Image classification data set "new_dataset" (Dev789-del/Tree_Classification on GitHub). Class labels (10): African tulip, Alstonia scholaris, banyan tree, coconut tree, Ficus religiosa, mango, Quercus robur, rhododendron tree, Royal Poinciana, silver birch.

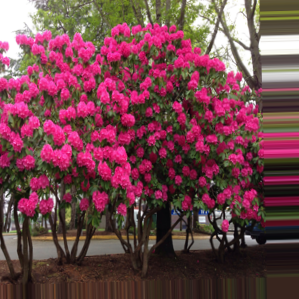
Label: rhododendron tree

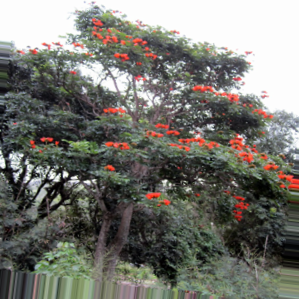
Label: African tulip

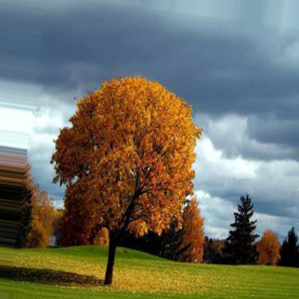
Label: Quercus robur

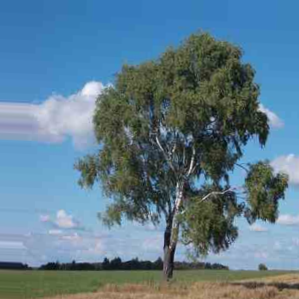
Label: silver birch

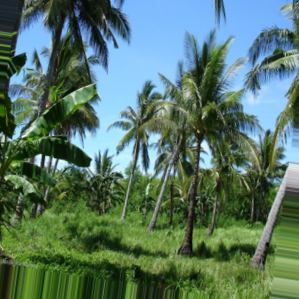
Label: coconut tree

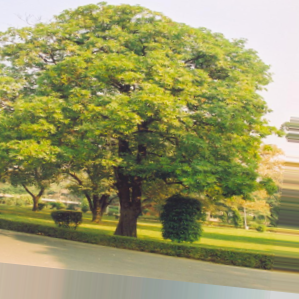
Label: Alstonia scholaris
